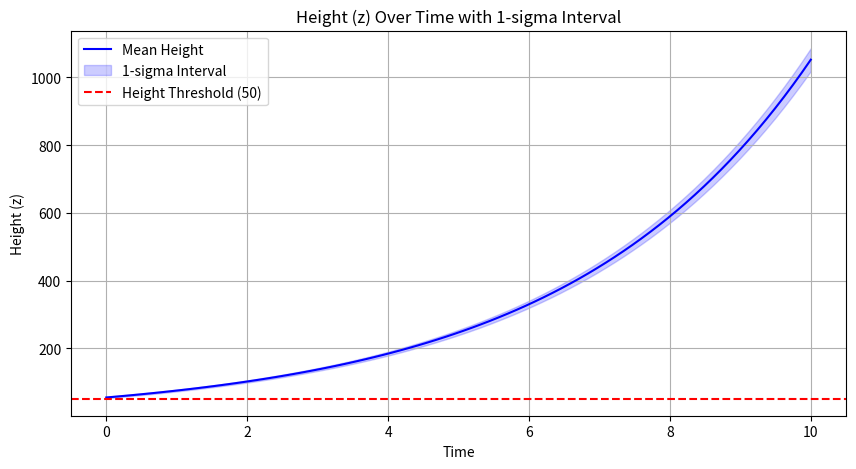

Write the Python code that produced this figure.
import numpy as np
import matplotlib.pyplot as plt
from scipy.linalg import expm, solve
from scipy.stats import norm

# Dynamic System Parameters
n = 2  # State dimension: [y, z]
A = np.array([[0.05, 0.2], [0.3, 0.04]])  # Dynamics matrix (stable with coupling)
B = np.array([[1.0],
              [0.6]])
G = np.eye(2) * 0.4
W = np.eye(2) * 0.2

# Initial State
mu0 = np.array([53.0, 55.0])          # initial mean 
P0  = np.diag([6.0, 5.0])             # initial covariance

t = np.linspace(0.0, 10.0, 80)        # time grid

def u_func(tt: float) -> float:
    """Scalar control input u(t)."""
    return -0.5
def propagate_gaussian(A, B, G, W, mu0, P0, u_func, t):
    # Propagate the belief through linear SDE dX = (A X + B u) dt + G dW
    # A: (n,n), B: (n,m), G: (n,p), W: (p,p)
    # mu0: (n,), P0: (n,n)  
    
    n = A.shape[0]                             # state dimension
    mean_trace = np.zeros((len(t), n))        # mean trajectory
    cov_trace  = np.zeros((len(t), n, n))     # covariance trajectory
    mean_trace[0] = mu0                       # initial mean
    cov_trace[0]  = P0                        # initial covariance

    I = np.eye(n)                             # identity matrix
    for k in range(1, len(t)):                # for each time step
        dt = float(t[k] - t[k-1])             # time step
        u = u_func(t[k-1])                    # control input at previous time

        Phi = expm(A * dt)                    # state transition matrix
        # Gamma: effect of control over dt; solve A * X = (Phi - I) @ B  => X = A^{-1} ((Phi-I) B)
        Gamma = solve(A, np.dot((Phi - I), B))

        # support scalar or vector control
        if np.isscalar(u):
            u_vec = np.full((B.shape[1],), float(u))
        else:
            u_vec = np.asarray(u, dtype=float)

        Qd = np.dot(G, np.dot(W, G.T)) * dt                # discrete-time process noise covariance

        mean_trace[k] = np.dot(Phi, mean_trace[k-1]) + np.dot(Gamma, u_vec)   # mean update
        cov_trace[k]  = np.dot(Phi, np.dot(cov_trace[k-1], Phi.T)) + Qd      # covariance update

    return mean_trace, cov_trace

mean_trace, cov_trace = propagate_gaussian(A, B, G, W, mu0, P0, u_func, t)


# Bounds Calculation
def bounds_calculation(mean_trace, var_trace, t, min_height=50, start_time=0, end_time=20, complete_trace=True):
    mask = (t >= start_time) & (t <= end_time)
    idxs = np.where(mask)[0]
    if idxs.size == 0:
        return 0.0, 1.0                    # no time in the interval
    probs = []                              # P(z(t) >= min_height) at each time in [start_time, end_time] 
    for i in idxs:
        m = float(mean_trace[i, 1])       # mean height (z)
        v = float(var_trace[i])           # variance of height (z)
        if v <= 0:
            p = 1.0 if m >= min_height else 0.0
        else:
            std = np.sqrt(v)
            p = 1.0 - norm.cdf((min_height - m) / std)
        probs.append(p)                     # Update probability list
    min_prob = float(np.min(probs))  # Choosing the minimum probability over the interval due the G operator
    return min_prob, min_prob           # return the bounds

mean_trace, cov_trace = propagate_gaussian(A, B, G, W, mu0, P0, u_func, t)      
lower_bound, upper_bound = bounds_calculation(mean_trace, cov_trace[:, 1, 1], t, min_height=50, start_time=0, end_time=20, complete_trace=True)
print(f"Stori Bounds for G[0,10] (z >= 50): [{lower_bound:.3f}, {upper_bound:.3f}]")

# Plotting the mean and sigma interval
plt.figure(figsize=(10, 5))
std = np.sqrt(cov_trace[:,1,1])
plt.plot(t, mean_trace[:,1], label='Mean Height', color='blue') 
plt.fill_between(t, mean_trace[:,1] - std, mean_trace[:,1] + std, color='blue', alpha=0.2, label='1-sigma Interval')
plt.axhline(50, color='red', linestyle='--', label='Height Threshold (50)')
plt.title('Height (z) Over Time with 1-sigma Interval')         
plt.xlabel('Time')
plt.ylabel('Height (z)')    
plt.legend()
plt.grid()
plt.show()
